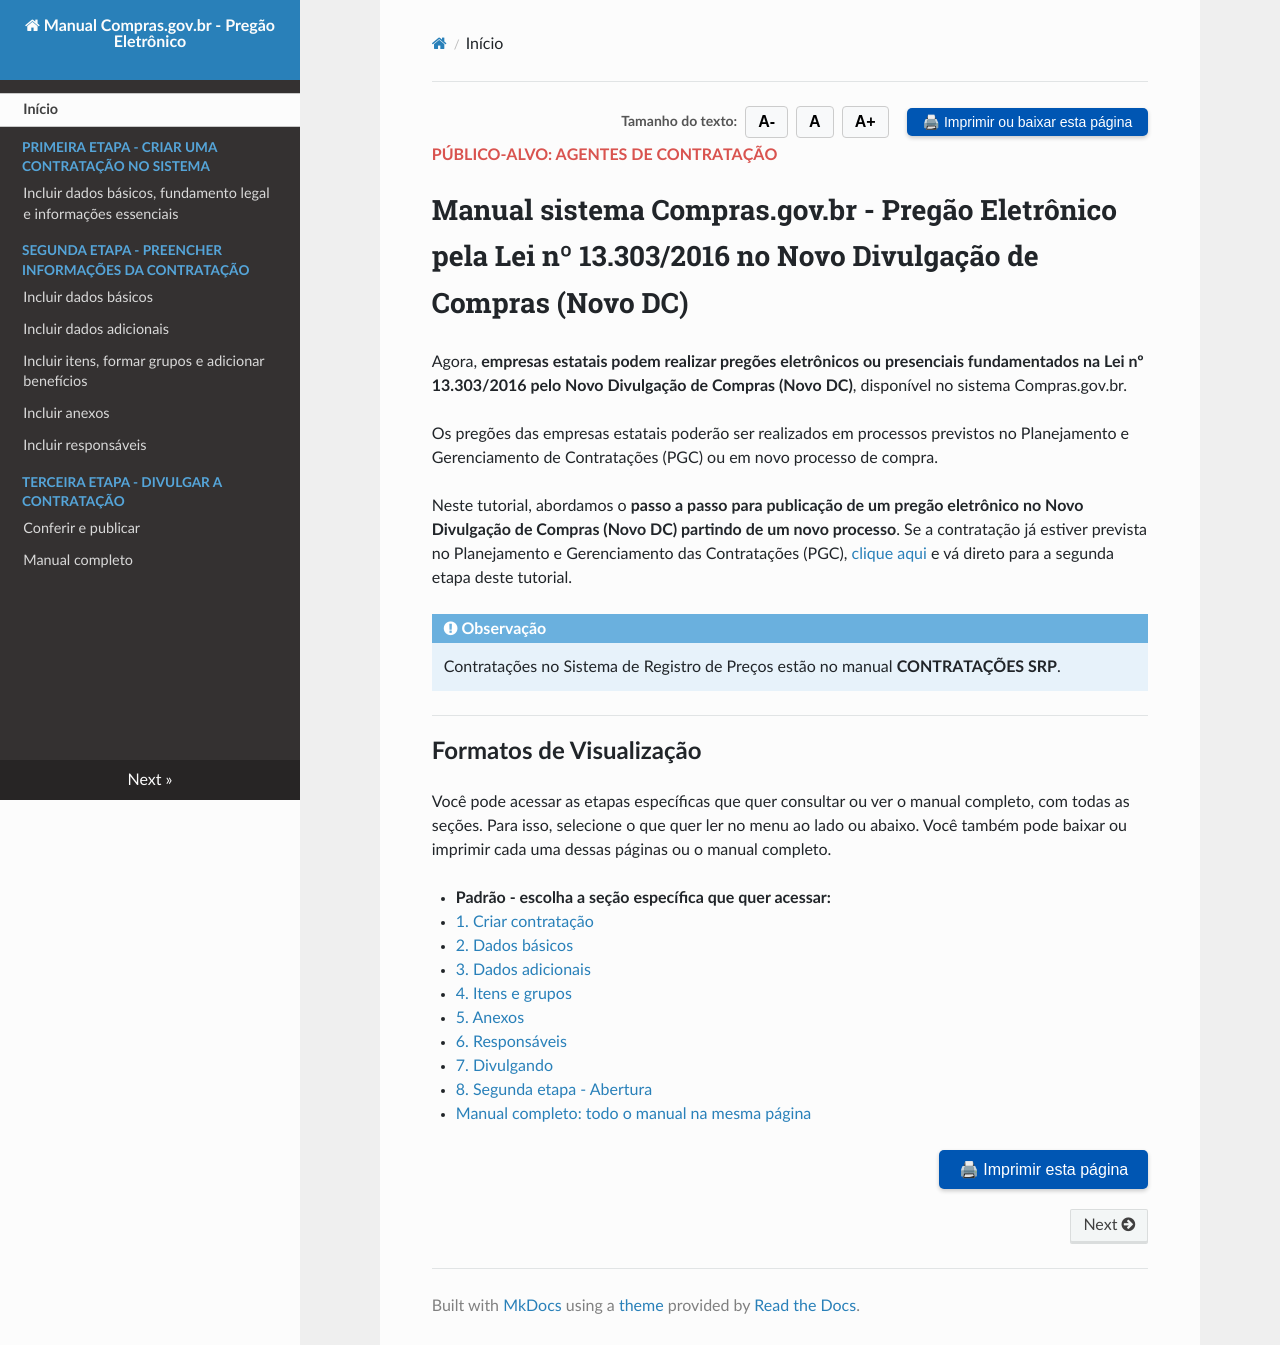

repository: emilix10-bit/manual-pregao-readthedocs · page: index.html · generator: mkdocs

<div style="display: flex; justify-content: flex-end; align-items: center; gap: 8px; margin: 10px 0;">
  <span style="font-size: 14px; color: #555; font-weight: bold;">Tamanho do texto:</span>
  <button onclick="diminuirFonte()" title="Diminuir texto" style="padding: 6px 12px; font-weight: bold; cursor: pointer; border: 1px solid #ccc; border-radius: 4px; background: #f8f9fa;">A-</button>
  <button onclick="resetarFonte()" title="Tamanho normal" style="padding: 6px 12px; font-weight: bold; cursor: pointer; border: 1px solid #ccc; border-radius: 4px; background: #f8f9fa;">A</button>
  <button onclick="aumentarFonte()" title="Aumentar texto" style="padding: 6px 12px; font-weight: bold; cursor: pointer; border: 1px solid #ccc; border-radius: 4px; background: #f8f9fa;">A+</button>
  
  <button onclick="window.print()" style="background-color: #0056b3; color: white; padding: 6px 16px; border: none; border-radius: 5px; font-size: 14px; cursor: pointer; box-shadow: 0 2px 4px rgba(0,0,0,0.2); margin-left: 10px;">
    🖨 Imprimir ou baixar esta página
  </button>
</div>

<p style="font-weight: bold; color: #d9534f; margin-top: -5px; margin-bottom: 20px;">PÚBLICO-ALVO: AGENTES DE CONTRATAÇÃO</p>

# Manual sistema Compras.gov.br - Pregão Eletrônico pela Lei nº 13.303/2016 no Novo Divulgação de Compras (Novo DC)

Agora, **empresas estatais podem realizar pregões eletrônicos ou presenciais fundamentados na Lei nº 13.303/2016 pelo Novo Divulgação de Compras (Novo DC)**, disponível no sistema Compras.gov.br.  

Os pregões das empresas estatais poderão ser realizados em processos previstos no Planejamento e Gerenciamento de Contratações (PGC) ou em novo processo de compra.  

Neste tutorial, abordamos o **passo a passo para publicação de um pregão eletrônico no Novo Divulgação de Compras (Novo DC) partindo de um novo processo**. Se a contratação já estiver prevista no Planejamento e Gerenciamento das Contratações (PGC), [clique aqui](02-dados-basicos.md) e vá direto para a segunda etapa deste tutorial.

!!! note "Observação"
    Contratações no Sistema de Registro de Preços estão no manual **CONTRATAÇÕES SRP**.

---

<span style="font-size: 1.5em; font-weight: bold;">Formatos de Visualização</span>

Você pode acessar as etapas específicas que quer consultar ou ver o manual completo, com todas as seções. Para isso, selecione o que quer ler no menu ao lado ou abaixo. Você também pode baixar ou imprimir cada uma dessas páginas ou o manual completo.

* **Padrão - escolha a seção específica que quer acessar:**
  * [1. Criar contratação](01-criar-contratacao.md)
  * [2. Dados básicos](02-dados-basicos.md)
  * [3. Dados adicionais](03-dados-adicionais.md)
  * [4. Itens e grupos](04-itens-grupos.md)
  * [5. Anexos](05-anexos.md)
  * [6. Responsáveis](06-responsaveis.md)
  * [7. Divulgando](07-divulgando.md)
  * [8. Segunda etapa - Abertura](segunda-etapa-abertura.md)
* [Manual completo: todo o manual na mesma página](versao-impressao.md)

<div style="text-align: right; margin: 20px 0;">
  <button onclick="window.print()" style="background-color: #0056b3; color: white; padding: 10px 20px; border: none; border-radius: 5px; font-size: 16px; cursor: pointer; box-shadow: 0 2px 4px rgba(0,0,0,0.2);">
    🖨 Imprimir esta página
  </button>
</div>
